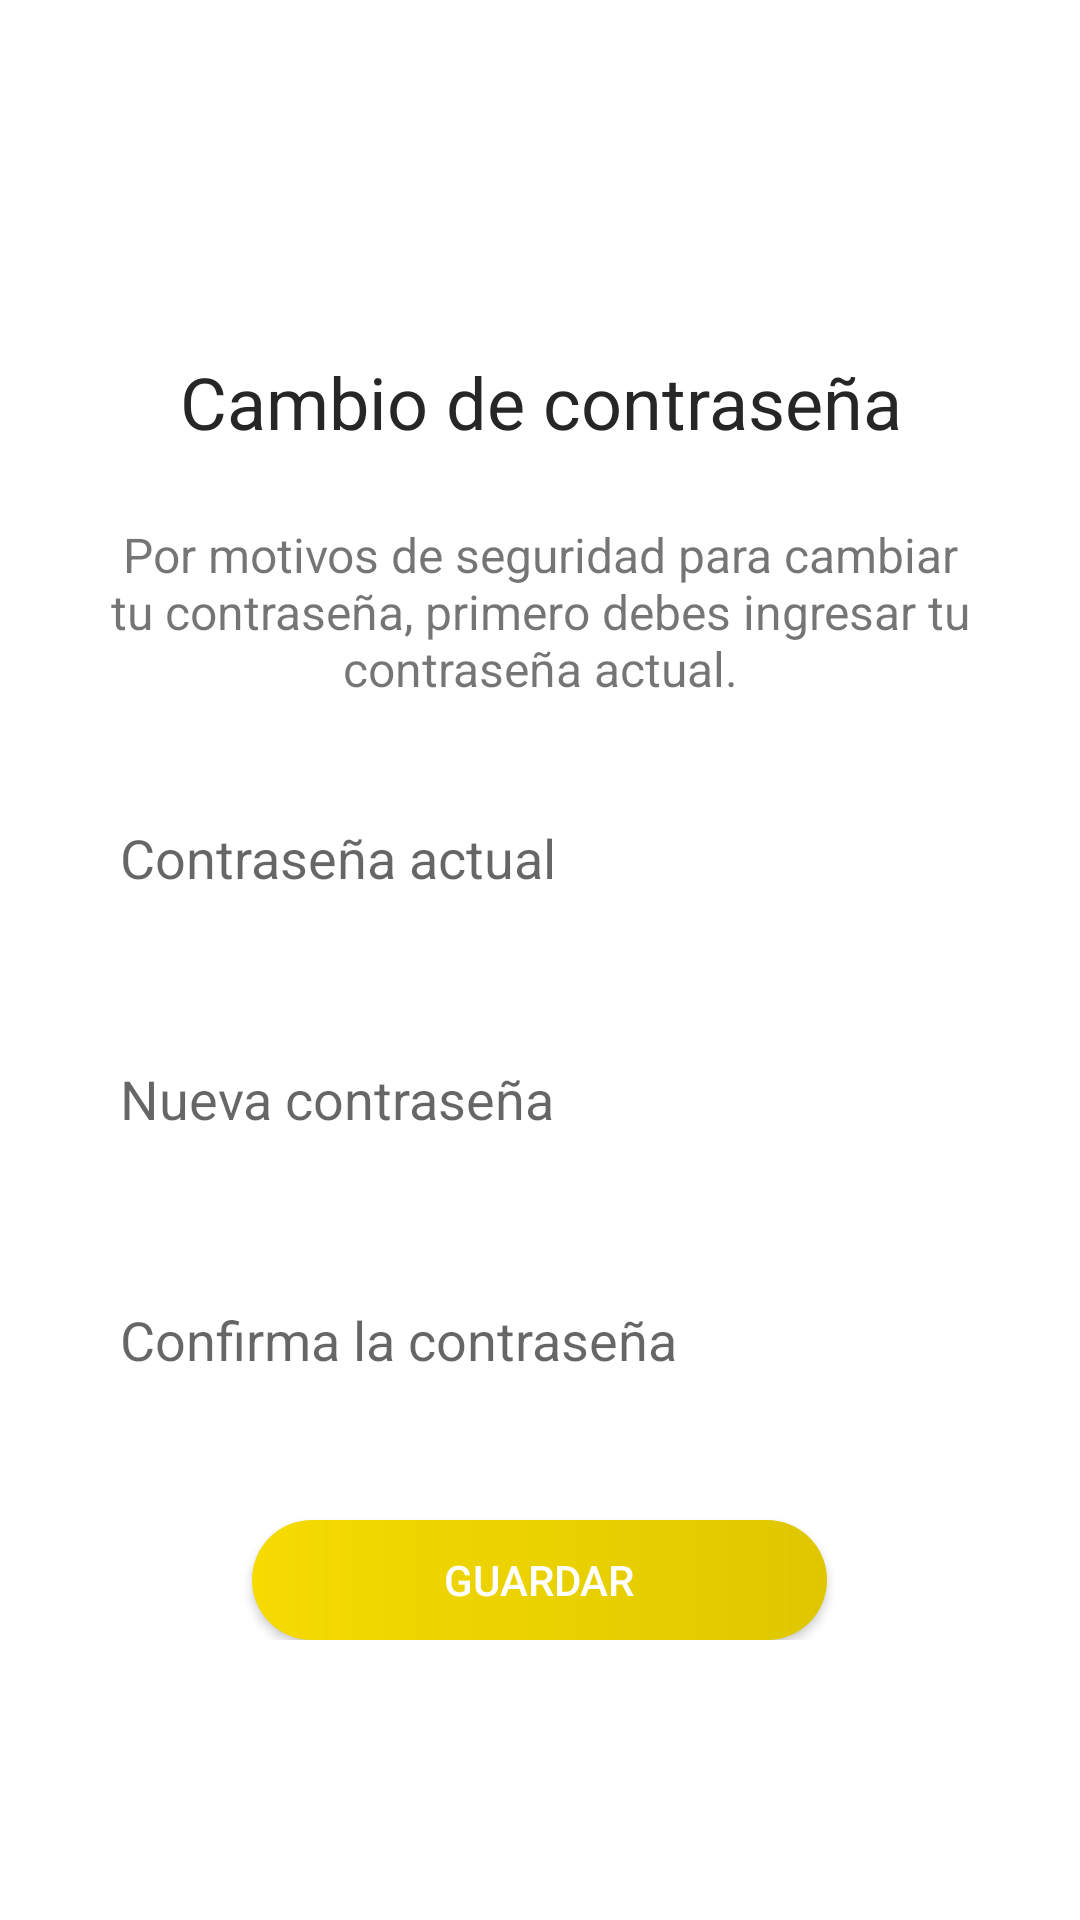

This screen was rendered from an Android layout file. Write that file and the resources it references.
<!-- AndroidManifest.xml: application theme Theme.Maestros -->
<!-- res/layout/activity_update_password.xml -->
<?xml version="1.0" encoding="utf-8"?>
<androidx.constraintlayout.widget.ConstraintLayout xmlns:android="http://schemas.android.com/apk/res/android"
    xmlns:app="http://schemas.android.com/apk/res-auto"
    xmlns:tools="http://schemas.android.com/tools"
    android:layout_width="match_parent"
    android:layout_height="match_parent"
    tools:context=".Login.UpdatePasswordActivity">

    <LinearLayout
        android:layout_width="match_parent"
        android:layout_height="wrap_content"
        android:orientation="vertical"
        app:layout_constraintBottom_toBottomOf="parent"
        app:layout_constraintEnd_toEndOf="parent"
        app:layout_constraintStart_toStartOf="parent"
        app:layout_constraintTop_toTopOf="parent">

        <TextView
            android:id="@+id/textView7"
            android:layout_width="match_parent"
            android:textSize="24sp"
            android:layout_height="wrap_content"
            android:layout_marginLeft="24dp"
            android:layout_marginTop="24dp"
            android:gravity="center"
            android:textColor="@color/black_500"
            android:layout_marginRight="24dp"
            android:text="@string/title_update_password" />

        <TextView
            android:id="@+id/textView8"
            android:layout_width="match_parent"
            android:textSize="16sp"
            android:gravity="center"
            android:layout_height="wrap_content"
            android:layout_marginLeft="24dp"
            android:layout_marginTop="24dp"
            android:layout_marginRight="24dp"
            android:text="@string/subtitle_update_password" />

        <EditText
            android:id="@+id/currentPasswordEditText"
            android:layout_width="match_parent"
            android:layout_height="wrap_content"
            android:layout_marginLeft="24dp"
            android:layout_marginTop="24dp"
            android:layout_marginRight="24dp"
            android:autofillHints="@string/current_password"
            android:background="@drawable/ic_field"
            android:drawableStart="@drawable/ic_lock"
            android:drawableLeft="@drawable/ic_lock"
            android:drawablePadding="16dp"
            android:ems="10"
            android:hint="@string/current_password"
            android:inputType="textPassword"
            android:maxLength="16"
            android:padding="16dp" />

        <EditText
            android:id="@+id/newPasswordEditText"
            android:layout_width="match_parent"
            android:layout_height="wrap_content"
            android:layout_marginLeft="24dp"
            android:layout_marginTop="24dp"
            android:layout_marginRight="24dp"
            android:autofillHints="@string/new_password"
            android:background="@drawable/ic_field"
            android:drawableStart="@drawable/ic_lock"
            android:drawableLeft="@drawable/ic_lock"
            android:drawablePadding="16dp"
            android:ems="10"
            android:hint="@string/new_password"
            android:inputType="textPassword"
            android:maxLength="16"
            android:padding="16dp" />

        <EditText
            android:id="@+id/repeatPasswordEditText"
            android:layout_width="match_parent"
            android:layout_height="wrap_content"
            android:layout_marginLeft="24dp"
            android:layout_marginTop="24dp"
            android:layout_marginRight="24dp"
            android:autofillHints="@string/repeat_password"
            android:background="@drawable/ic_field"
            android:drawableStart="@drawable/ic_lock"
            android:drawableLeft="@drawable/ic_lock"
            android:drawablePadding="16dp"
            android:ems="10"
            android:hint="@string/repeat_password"
            android:inputType="textPassword"
            android:maxLength="16"
            android:padding="16dp" />

        <androidx.appcompat.widget.AppCompatButton
            android:id="@+id/changePasswordAppCompatButton"
            android:layout_width="wrap_content"
            android:layout_height="40dp"
            android:layout_marginTop="32dp"
            android:background="@drawable/ic_buttom"
            android:paddingLeft="64dp"
            android:paddingRight="64dp"
            android:layout_gravity="center"
            android:text="@string/update_profile"
            android:textColor="@color/white" />
    </LinearLayout>

</androidx.constraintlayout.widget.ConstraintLayout>
<!-- resources referenced by this layout -->
<resources>
  <color name="black_500">#262626</color>
  <color name="white">#FFFFFFFF</color>
  <!-- drawable ic_buttom (drawable) -->
  <?xml version="1.0" encoding="utf-8"?>
  <shape xmlns:android="http://schemas.android.com/apk/res/android" android:shape="rectangle">
      <gradient
          android:startColor="#F5DB00"
          android:endColor="#DFC700"/>
  
      <corners android:radius= "50dp" />
  </shape>
  <string name="current_password">Contraseña actual</string>
  <string name="new_password">Nueva contraseña</string>
  <string name="repeat_password">Confirma la contraseña</string>
  <string name="subtitle_update_password">Por motivos de seguridad para cambiar tu contraseña, primero debes ingresar tu contraseña actual.</string>
  <string name="title_update_password">Cambio de contraseña</string>
  <string name="update_profile">Guardar</string>
  <style name="Theme.Maestros" parent="Theme.MaterialComponents.DayNight.NoActionBar">
          
          <item name="colorPrimary">@color/purple_500</item>
          <item name="colorPrimaryVariant">@color/purple_700</item>
          <item name="colorOnPrimary">@color/white</item>
          
          <item name="colorSecondary">@color/teal_200</item>
          <item name="colorSecondaryVariant">@color/teal_700</item>
          <item name="colorOnSecondary">@color/black</item>
          
          <item name="android:statusBarColor" tools:targetApi="l">?attr/colorPrimaryVariant</item>
          
      </style>
  <color name="purple_500">#27283a</color>
  <color name="purple_700">#FF663399</color>
  <color name="teal_200">#CCFFFFFF</color>
  <color name="teal_700">#feeb3c</color>
  <color name="black">#FF000000</color>
</resources>
